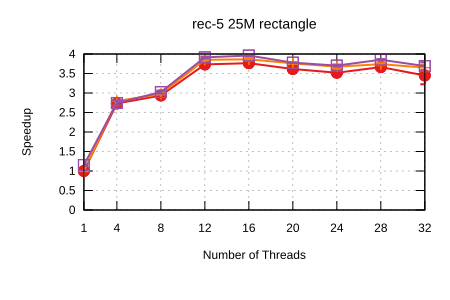

Values plotted in this chart, from the file beside it:
Name, Mean, MeanLB, MeanUB, Stddev, StddevLB, StddevUB, scheduler, threads
rec-5/25M_rectangle, 0.7228, 0.7146, 0.7295, 9.605179547611831e-3, 7.643572292261488e-3, 1.1039374336860353e-2, Self Scheduling (Current), 1
rec-5/25M_rectangle, 0.2646, 0.2586, 0.2672, 4.446105365831351e-3, 1.0198926430349652e-3, 6.014818024787923e-3, Self Scheduling (Current), 4
rec-5/25M_rectangle, 0.2461, 0.2433, 0.2488, 3.245823265970808e-3, 2.005888546485632e-3, 4.82217884548414e-3, Self Scheduling (Current), 8
rec-5/25M_rectangle, 0.1936, 0.1921, 0.1945, 1.4625844502102131e-3, 6.689634975914631e-4, 2.0799920332972496e-3, Self Scheduling (Current), 12
rec-5/25M_rectangle, 0.192, 0.1907, 0.1933, 1.8420228293739693e-3, 1.257352930040091e-3, 2.4600854960646875e-3, Self Scheduling (Current), 16
rec-5/25M_rectangle, 0.1999, 0.1994, 0.2011, 1.0727662627602217e-3, 3.274220850532902e-4, 1.5585892083044585e-3, Self Scheduling (Current), 20
rec-5/25M_rectangle, 0.2053, 0.2046, 0.2062, 1.1290290266902207e-3, 9.198521163324574e-4, 1.4585033399158434e-3, Self Scheduling (Current), 24
rec-5/25M_rectangle, 0.1972, 0.1962, 0.1982, 1.356250694085642e-3, 9.372352009083286e-4, 1.8301803532685416e-3, Self Scheduling (Current), 28
rec-5/25M_rectangle, 0.2095, 0.2007, 0.2296, 1.633565299346292e-2, 5.908757137557773e-3, 2.3954686687916543e-2, Self Scheduling (Current), 32
rec-5/25M_rectangle, 0.7245, 0.7222, 0.7258, 2.2567112191532843e-3, 3.454543184489012e-4, 2.8658250985429106e-3, Sharded Self Scheduling, 1
rec-5/25M_rectangle, 0.2588, 0.2582, 0.2592, 6.493984877452582e-4, 4.4152789305709143e-4, 9.256566402289163e-4, Sharded Self Scheduling, 4
rec-5/25M_rectangle, 0.2429, 0.2419, 0.244, 1.3798146104847411e-3, 8.131523454469015e-4, 1.908432102559592e-3, Sharded Self Scheduling, 8
rec-5/25M_rectangle, 0.1877, 0.1865, 0.1888, 1.5434144828700622e-3, 1.168565003367159e-3, 1.9682741197752838e-3, Sharded Self Scheduling, 12
rec-5/25M_rectangle, 0.187, 0.1858, 0.1893, 2.1679538080485493e-3, 9.206619333072205e-4, 3.0636143574082775e-3, Sharded Self Scheduling, 16
rec-5/25M_rectangle, 0.1922, 0.1918, 0.1927, 6.212661239051822e-4, 4.246334224726197e-4, 8.49141340894788e-4, Sharded Self Scheduling, 20
rec-5/25M_rectangle, 0.1966, 0.1949, 0.2007, 3.2530227647430965e-3, 1.0009830437354818e-3, 4.750193419171941e-3, Sharded Self Scheduling, 24
rec-5/25M_rectangle, 0.1933, 0.1922, 0.195, 2.0428798483460207e-3, 9.250182882730245e-4, 3.017101535991383e-3, Sharded Self Scheduling, 28
rec-5/25M_rectangle, 0.1979, 0.1954, 0.2044, 5.2353331191412e-3, 8.841765851027713e-4, 7.40552281491819e-3, Sharded Self Scheduling, 32
rec-5/25M_rectangle, 0.626, 0.6151, 0.6366, 1.4142900014470801e-2, 7.896155669102395e-3, 1.9258420198211525e-2, Trapezoid Self Scheduling, 1
rec-5/25M_rectangle, 0.2634, 0.2577, 0.269, 7.430327696520947e-3, 5.3715992840642785e-3, 9.182316592528508e-3, Trapezoid Self Scheduling, 4
rec-5/25M_rectangle, 0.239, 0.2357, 0.2419, 4.094238203142783e-3, 2.114870263139306e-3, 5.386498123930561e-3, Trapezoid Self Scheduling, 8
rec-5/25M_rectangle, 0.1847, 0.1834, 0.1854, 1.265070648623244e-3, 4.077106509225582e-4, 1.8108930748222535e-3, Trapezoid Self Scheduling, 12
rec-5/25M_rectangle, 0.1825, 0.182, 0.183, 6.709034397005072e-4, 4.8615259466557677e-4, 1.0293341471210805e-3, Trapezoid Self Scheduling, 16
rec-5/25M_rectangle, 0.1913, 0.1909, 0.1916, 4.8438251218946526e-4, 2.832308229017379e-4, 7.492067616950826e-4, Trapezoid Self Scheduling, 20
rec-5/25M_rectangle, 0.1952, 0.1941, 0.1964, 1.5719783485421165e-3, 1.195762919116022e-3, 2.047663281962161e-3, Trapezoid Self Scheduling, 24
rec-5/25M_rectangle, 0.1876, 0.1867, 0.1885, 1.1901811165186467e-3, 8.690615819401486e-4, 1.6657505044337956e-3, Trapezoid Self Scheduling, 28
rec-5/25M_rectangle, 0.1958, 0.1914, 0.2023, 7.444920872992015e-3, 4.336924878668259e-3, 1.0427487278341327e-2, Trapezoid Self Scheduling, 32
